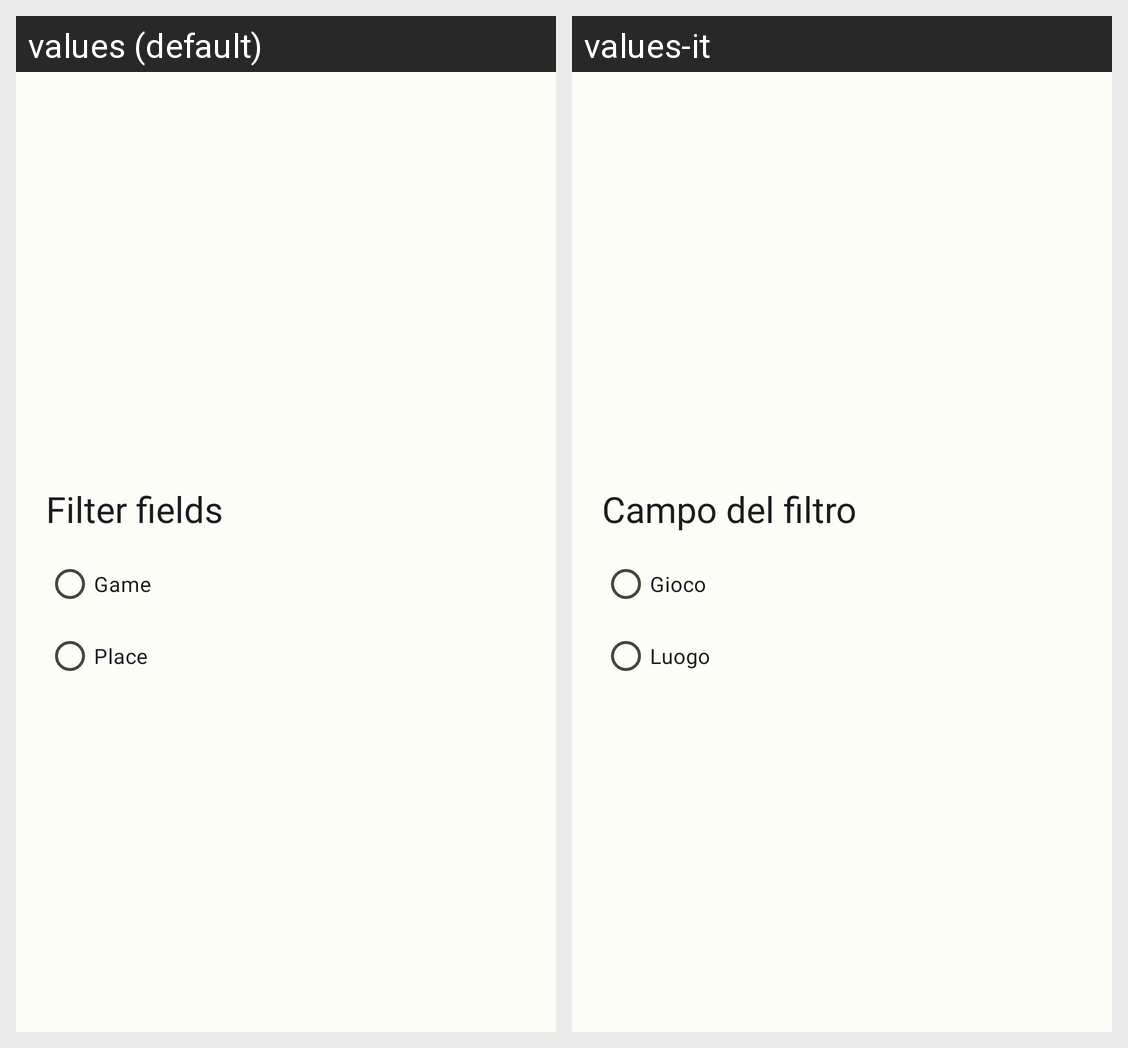

Locale-by-locale string values for the Android screen shown in this grid:
Android screen res/layout/dialog_filter.xml rendered under 2 locales, left to right: values (default), values-it. Device: Nexus 5 (rendered at 1080×1920; each locale shown at half size, 540×960, under a caption strip naming it); theme Theme.BoardGamesMeetApp.
Strings drawn on this screen, with the default value and each locale's value (text and hints the layout hard-codes, and strings that could not be matched under every locale, appear in the picture but are not listed):

filter_dialog_title
  values: Filter fields
  values-it: Campo del filtro

game
  values: Game
  values-it: Gioco

place
  values: Place
  values-it: Luogo
